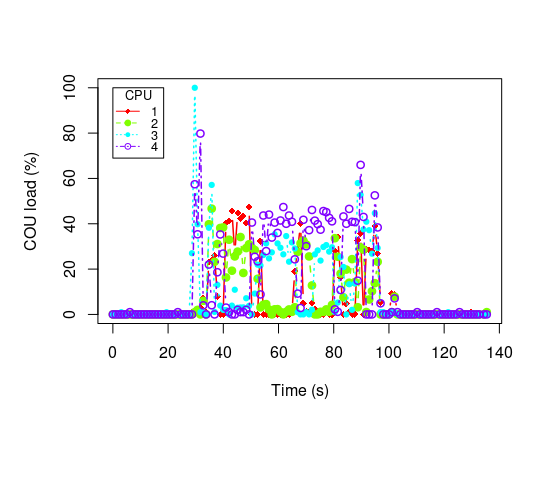

Values plotted in this chart, from the file beside it:
Time, CPU1, CPU2, CPU3, CPU4
1484127690399, 0.00, 0.00, 0.00, 0.00
1484127691416, 0.00, 0.00, 0.00, 0.00
1484127692433, 0.00, 0.00, 0.00, 0.00
1484127693454, 0.00, 0.00, 0.99, 0.00
1484127694476, 0.00, 0.00, 0.00, 0.00
1484127695526, 0.00, 0.00, 0.00, 0.00
1484127696548, 0.00, 0.00, 0.00, 0.99
1484127697570, 0.00, 0.00, 0.00, 0.00
1484127698592, 0.00, 0.00, 0.00, 0.00
1484127699613, 0.00, 0.00, 0.00, 0.00
1484127700635, 0.00, 0.00, 0.00, 0.00
1484127701657, 0.00, 0.00, 0.00, 0.00
1484127702679, 0.00, 0.00, 0.00, 0.00
1484127703701, 0.00, 0.00, 0.00, 0.00
1484127704724, 0.00, 0.00, 0.00, 0.00
1484127705745, 0.00, 0.00, 0.00, 0.00
1484127706768, 0.00, 0.00, 0.00, 0.00
1484127707789, 0.00, 0.00, 0.00, 0.00
1484127708811, 0.00, 0.00, 0.00, 0.00
1484127709833, 0.00, 0.00, 0.99, 0.00
1484127710855, 0.00, 0.00, 0.00, 0.00
1484127711883, 0.00, 0.00, 0.00, 0.00
1484127712904, 0.00, 0.00, 0.00, 0.00
1484127713926, 0.00, 0.00, 0.00, 0.99
1484127714948, 0.00, 0.00, 0.00, 0.00
1484127715970, 0.00, 0.00, 0.00, 0.00
1484127716996, 0.00, 0.00, 0.00, 0.00
1484127718018, 0.00, 0.00, 0.00, 0.00
1484127719041, 1.02, 0.00, 27.00, 0.00
1484127720063, 0.00, 1.00, 100, 57.43
1484127721087, 2.04, 2.00, 39.80, 35.35
1484127722109, 3.00, 0.00, 1.00, 79.80
1484127723131, 7.29, 6.00, 1.00, 4.00
1484127724154, 1.00, 0.00, 0.00, 0.00
1484127725176, 23.23, 39.80, 38.24, 22.00
1484127726199, 23.96, 46.67, 57.14, 4.04
1484127727227, 25.93, 23.21, 1.11, 0.00
1484127728265, 8.00, 31.07, 13.04, 18.60
1484127729296, 0.00, 38.14, 3.88, 35.29
1484127730333, 0.00, 38.38, 2.02, 26.83
1484127731367, 40.43, 16.30, 1.92, 3.00
1484127732484, 41.35, 32.95, 0.00, 1.02
1484127733521, 45.63, 19.28, 3.88, 0.00
1484127734558, 26.47, 25.58, 10.89, 0.00
1484127735594, 44.76, 27.71, 2.94, 2.02
1484127736624, 42.31, 34.15, 3.06, 1.01
1484127737655, 43.40, 18.29, 3.09, 1.02
1484127738685, 40.38, 29.27, 7.14, 2.04
1484127739727, 47.52, 30.95, 3.77, 0.00
1484127740760, 0.00, 29.41, 0.00, 40.54
1484127741799, 0.00, 28.41, 9.20, 25.45
1484127742840, 0.00, 15.73, 21.95, 23.42
1484127743869, 32.35, 3.09, 21.59, 8.82
1484127744898, 0.00, 4.26, 26.19, 43.64
1484127745926, 0.00, 4.55, 31.33, 27.93
1484127746956, 0.00, 2.17, 24.71, 44.04
1484127747980, 0.00, 0.00, 27.38, 33.91
1484127749004, 0.00, 2.25, 35.37, 40.52
1484127750052, 0.00, 2.33, 31.33, 35.96
1484127751101, 0.00, 1.10, 29.41, 41.44
... 72 more rows
